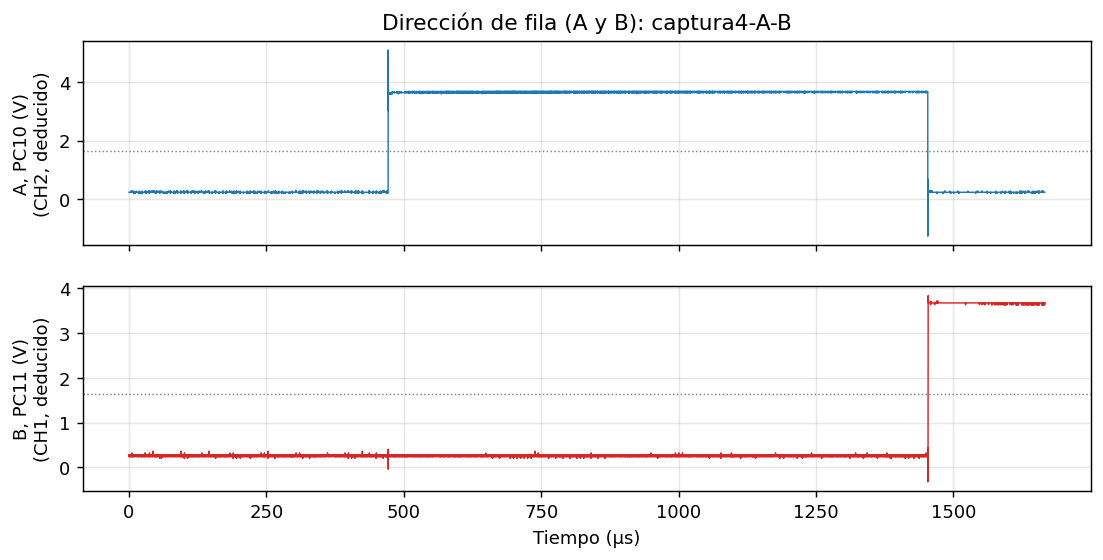

The data file committed next to this chart (first rows):
t / s; CH1 / V; CH2 / V
0; 0,282828; 0,242424
8,33333e-08; 0,242424; 0,242424
1,66667e-07; 0,282828; 0,242424
2,5e-07; 0,242424; 0,242424
3,33333e-07; 0,282828; 0,242424
4,16667e-07; 0,282828; 0,242424
5e-07; 0,282828; 0,242424
5,83333e-07; 0,282828; 0,242424
6,66667e-07; 0,282828; 0,242424
7,5e-07; 0,242424; 0,242424
8,33333e-07; 0,282828; 0,242424
9,16667e-07; 0,282828; 0,242424
1e-06; 0,242424; 0,242424
1,08333e-06; 0,282828; 0,242424
1,16667e-06; 0,282828; 0,242424
1,25e-06; 0,242424; 0,242424
1,33333e-06; 0,242424; 0,242424
1,41667e-06; 0,242424; 0,242424
1,5e-06; 0,282828; 0,242424
1,58333e-06; 0,242424; 0,242424
1,66667e-06; 0,242424; 0,242424
1,75e-06; 0,282828; 0,242424
1,83333e-06; 0,282828; 0,242424
1,91667e-06; 0,242424; 0,242424
2e-06; 0,242424; 0,242424
2,08333e-06; 0,282828; 0,242424
2,16667e-06; 0,242424; 0,242424
2,25e-06; 0,282828; 0,242424
2,33333e-06; 0,282828; 0,242424
2,41667e-06; 0,242424; 0,242424
2,5e-06; 0,282828; 0,242424
2,58333e-06; 0,242424; 0,242424
2,66667e-06; 0,282828; 0,242424
2,75e-06; 0,282828; 0,242424
2,83333e-06; 0,242424; 0,242424
2,91667e-06; 0,242424; 0,242424
3e-06; 0,282828; 0,242424
3,08333e-06; 0,282828; 0,242424
3,16667e-06; 0,282828; 0,242424
3,25e-06; 0,242424; 0,282828
3,33333e-06; 0,282828; 0,242424
3,41667e-06; 0,282828; 0,242424
3,5e-06; 0,242424; 0,242424
3,58333e-06; 0,282828; 0,242424
3,66667e-06; 0,282828; 0,242424
3,75e-06; 0,242424; 0,242424
3,83333e-06; 0,282828; 0,242424
3,91667e-06; 0,282828; 0,242424
4e-06; 0,282828; 0,242424
4,08333e-06; 0,282828; 0,242424
4,16667e-06; 0,282828; 0,242424
4,25e-06; 0,242424; 0,242424
4,33333e-06; 0,242424; 0,242424
4,41667e-06; 0,282828; 0,242424
4,5e-06; 0,242424; 0,242424
4,58333e-06; 0,282828; 0,242424
4,66667e-06; 0,282828; 0,242424
4,75e-06; 0,242424; 0,242424
4,83333e-06; 0,242424; 0,242424
4,91667e-06; 0,282828; 0,282828
... 19,940 more rows
